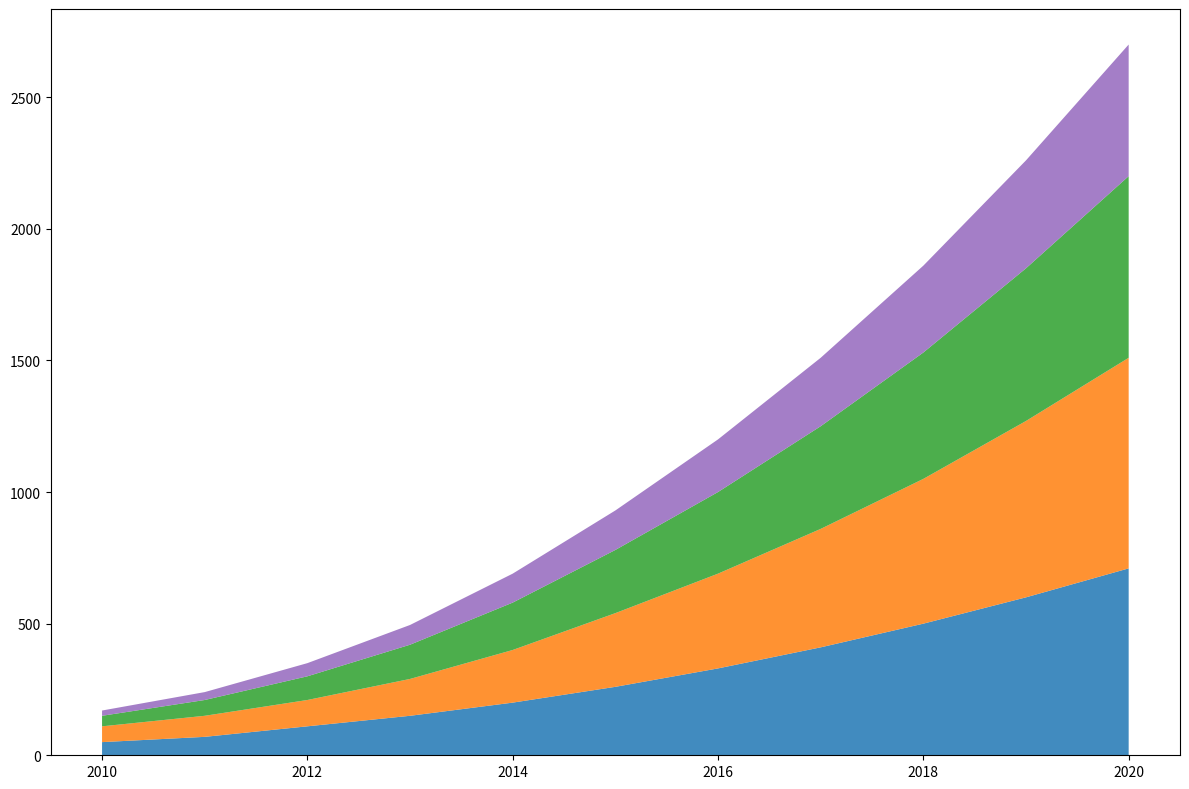

Source code (Python):
import matplotlib.pyplot as plt
import numpy as np

years = np.arange(2010, 2021)

north_america_renewable = [50, 70, 110, 150, 200, 260, 330, 410, 500, 600, 710]
europe_renewable = [60, 80, 100, 140, 200, 280, 360, 450, 550, 670, 800]
asia_renewable = [40, 60, 90, 130, 180, 240, 310, 390, 480, 580, 690]
south_america_renewable = [20, 30, 50, 75, 110, 150, 200, 260, 330, 410, 500]

data = np.array([
    north_america_renewable,
    europe_renewable,
    asia_renewable,
    south_america_renewable
])

fig, ax = plt.subplots(figsize=(12, 8))

ax.stackplot(
    years, data,
    colors=['#1f77b4', '#ff7f0e', '#2ca02c', '#9467bd'], alpha=0.85
)

# Removing grid lines, legends, and annotations
fig.tight_layout()

plt.show()
